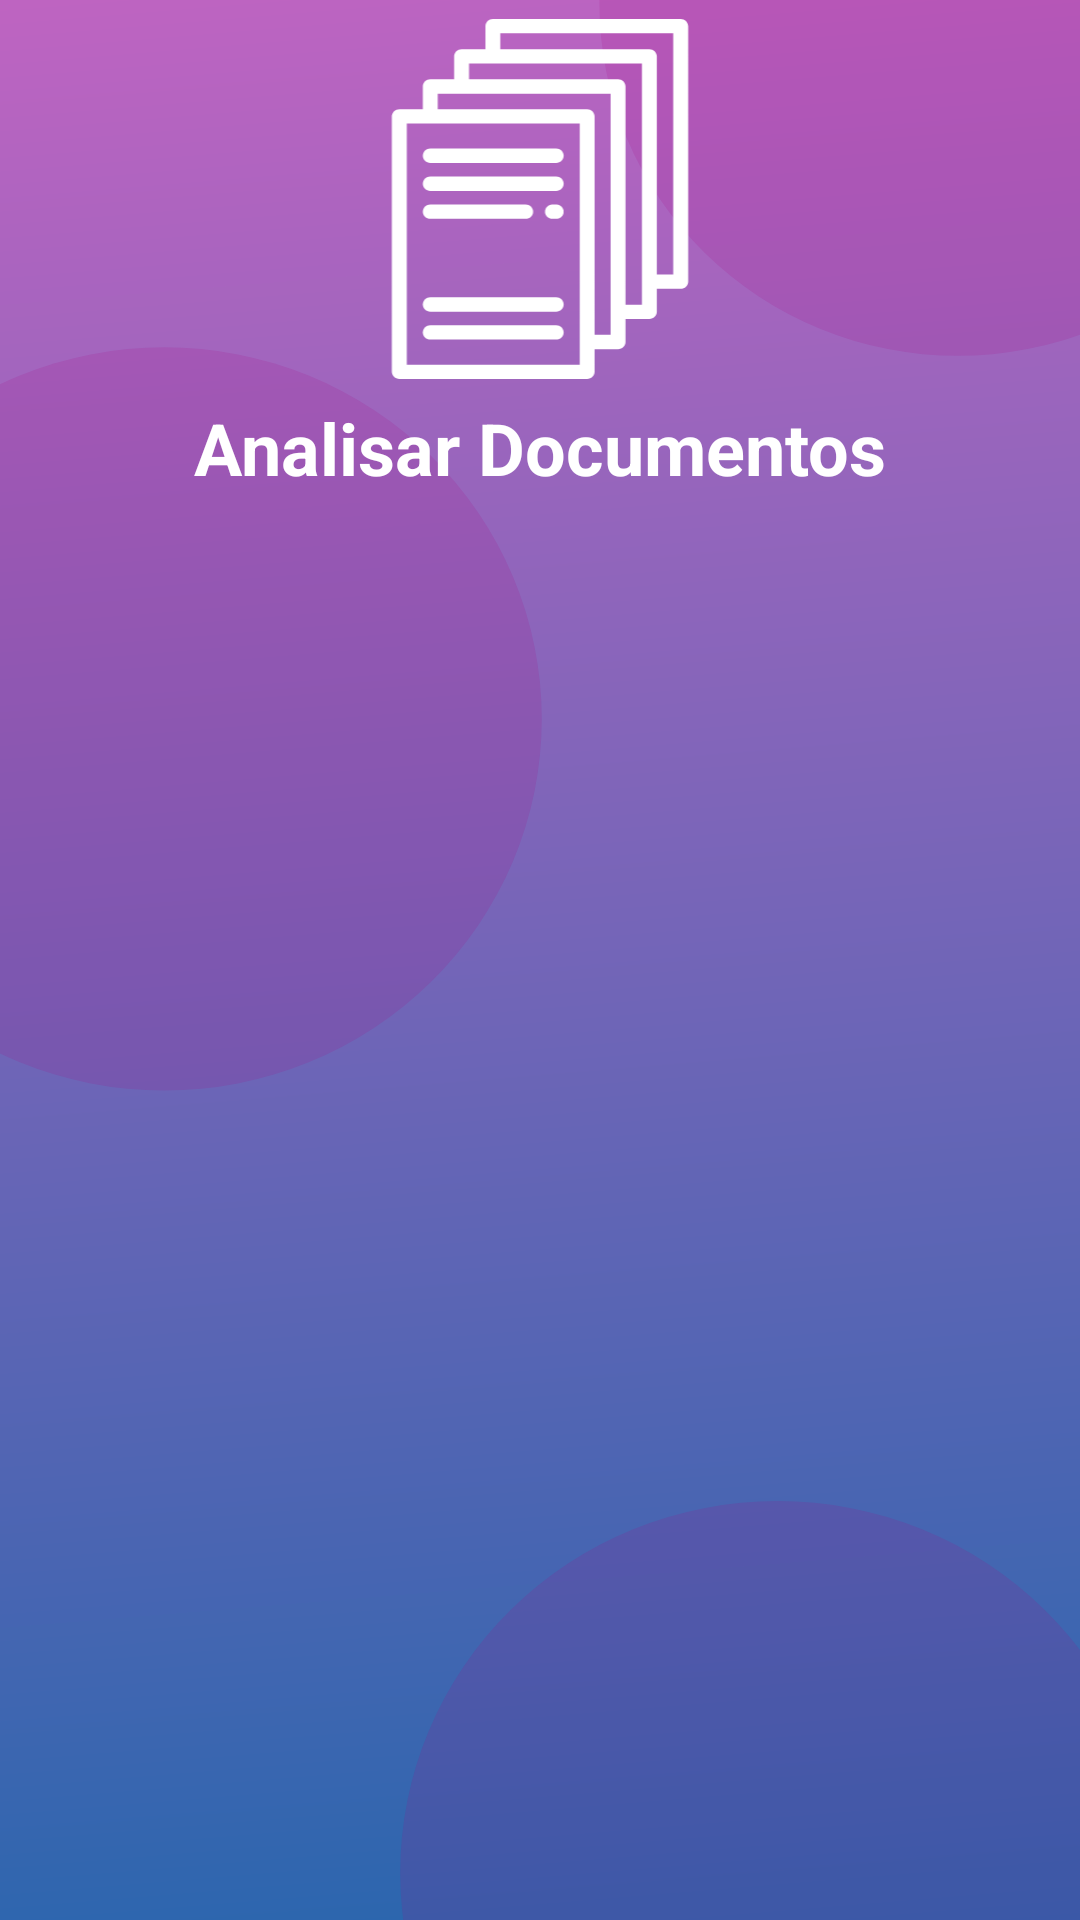

Reconstruct the res/layout file that produces this screen, plus the resources it refers to.
<!-- AndroidManifest.xml: application theme Theme.Aimaidapp -->
<!-- res/layout/fragment_staff_user_analysis.xml -->
<?xml version="1.0" encoding="utf-8"?>
<androidx.constraintlayout.widget.ConstraintLayout xmlns:android="http://schemas.android.com/apk/res/android"
    xmlns:app="http://schemas.android.com/apk/res-auto"
    xmlns:tools="http://schemas.android.com/tools"
    android:layout_width="match_parent"
    android:layout_height="match_parent"
    android:background="@drawable/bg_aima_id"
    tools:context=".ui.view.DocsAnalysisStaffFragment">

    <ImageView
        android:id="@+id/imageViewID"
        android:layout_width="112dp"
        android:layout_height="120dp"
        app:layout_constraintBottom_toTopOf="@+id/textView"
        app:layout_constraintEnd_toEndOf="parent"
        app:layout_constraintStart_toStartOf="parent"
        app:layout_constraintTop_toTopOf="parent"
        app:srcCompat="@drawable/ic_services" />

    <TextView
        android:id="@+id/textView"
        android:layout_width="wrap_content"
        android:layout_height="wrap_content"

        android:lineSpacingExtra="8sp"
        android:text="@string/StartAnalysis"
        android:textAlignment="center"
        android:textColor="@color/aima_white"
        android:textSize="24sp"
        android:textStyle="bold"
        app:layout_constraintBottom_toTopOf="@id/linearLayout"
        app:layout_constraintEnd_toEndOf="parent"
        app:layout_constraintHorizontal_bias="0.497"
        app:layout_constraintStart_toStartOf="parent"
        app:layout_constraintTop_toBottomOf="@id/imageViewID" />


    <LinearLayout
        android:id="@+id/linearLayout"
        android:layout_width="match_parent"
        android:layout_height="wrap_content"
        android:orientation="vertical"
        android:padding="16dp"
        app:layout_constraintBottom_toBottomOf="parent"
        app:layout_constraintStart_toStartOf="parent"
        app:layout_constraintTop_toBottomOf="@+id/textView">

        <androidx.recyclerview.widget.RecyclerView
            android:id="@+id/recyclerViewFiles"
            android:layout_width="match_parent"
            android:layout_height="430dp" />
    </LinearLayout>

</androidx.constraintlayout.widget.ConstraintLayout>
<!-- resources referenced by this layout -->
<resources>
  <color name="aima_white">#FFFFFFFF</color>
  <!-- drawable bg_aima_id: png bitmap (drawable, 708591 bytes) -->
  <!-- drawable ic_services: vector/xml drawable (drawable, 2578 chars, omitted) -->
  <string name="StartAnalysis">Analisar Documentos</string>"&gt;
  <style name="Theme.Aimaidapp" parent="Base.Theme.Aimaidapp" />
  <style name="Base.Theme.Aimaidapp" parent="Theme.Material3.DayNight.NoActionBar">
          
          
      </style>
</resources>
